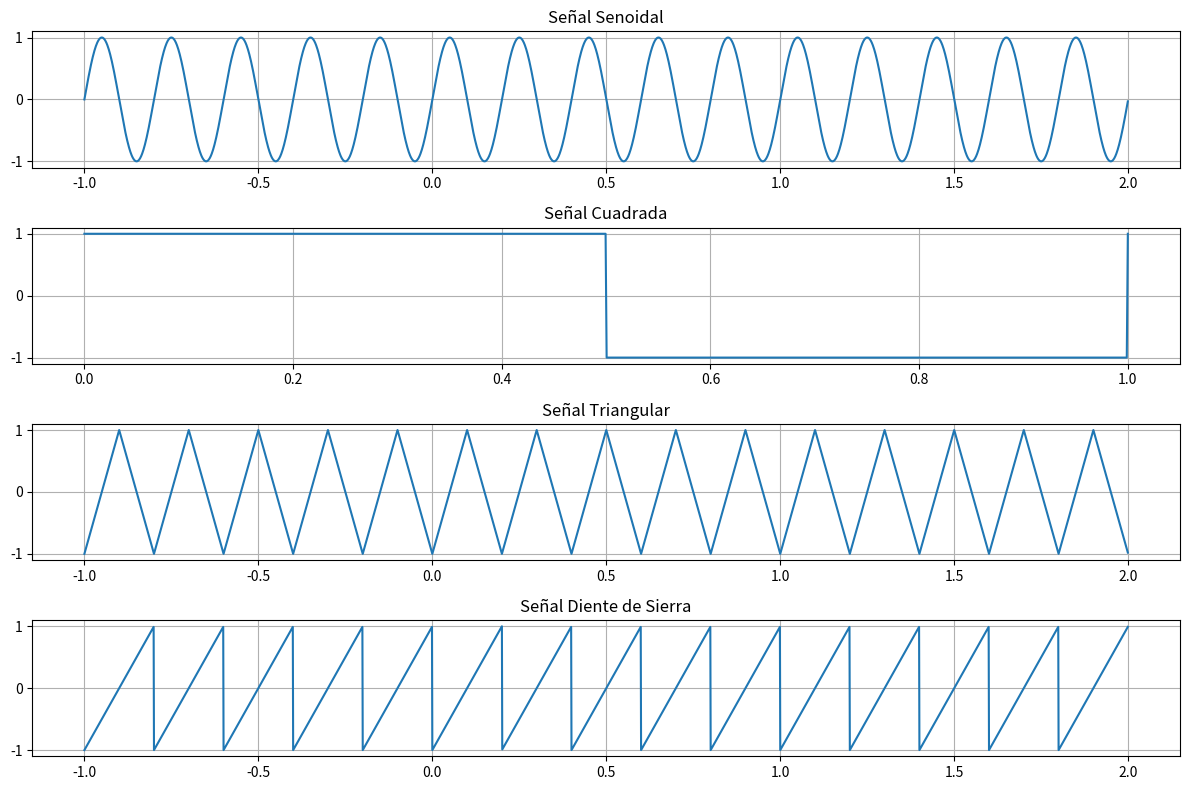

Python code for this plot:
import numpy as np
import matplotlib.pyplot as plt
from scipy import signal

# Parámetros comunes
fs = 1000   # Frecuencia de muestreo (Hz)
T = 1  # Duración en segundos
t = np.linspace(-1, 2, int(fs * 3), endpoint=False)  # Vector de tiempo
t2= np.linspace(0, 1, 1000)

# Señal Senoidal
freq = 5  # Frecuencia de la señal (Hz)
senoidal = np.sin(2 * np.pi * freq * t)

# Señal Cuadrada
cuadrada = signal.square(2 * np.pi * 1 * t2)

# Señal Triangular
triangular = signal.sawtooth(2 * np.pi * freq * t, 0.5)

# Señal Diente de Sierra
diente_sierra = signal.sawtooth(2 * np.pi * freq * t)

# Graficar las señales
plt.figure(figsize=(12, 8))

plt.subplot(4, 1, 1)
plt.plot(t, senoidal)
plt.title('Señal Senoidal')
plt.grid(True)

plt.subplot(4, 1, 2)
plt.plot(t2, cuadrada)
plt.title('Señal Cuadrada')
plt.grid(True)

plt.subplot(4, 1, 3)
plt.plot(t, triangular)
plt.title('Señal Triangular')
plt.grid(True)

plt.subplot(4, 1, 4)
plt.plot(t, diente_sierra)
plt.title('Señal Diente de Sierra')
plt.grid(True)

plt.tight_layout()
plt.show()